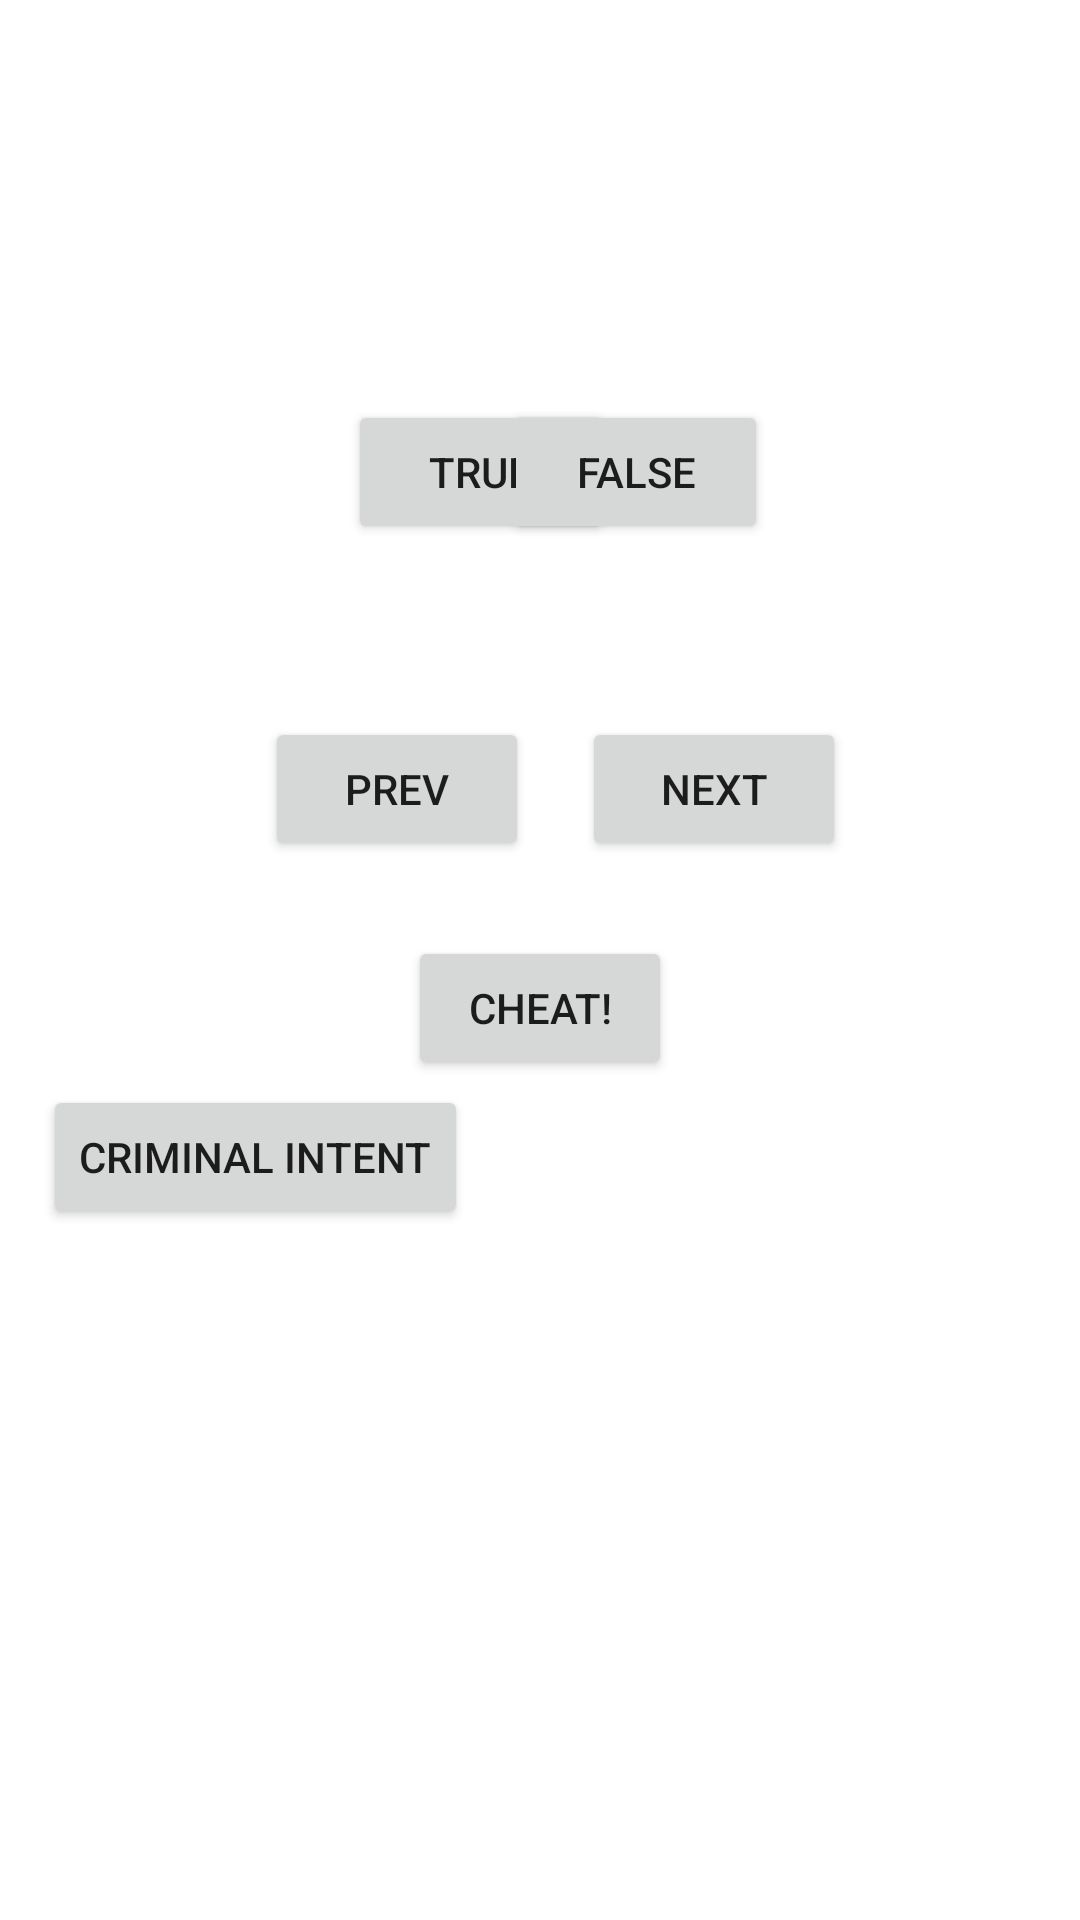

Layout XML and referenced resources for this Android screen:
<!-- AndroidManifest.xml: application theme Theme.Big_Nerd_Ranch -->
<!-- res/layout/activity_main.xml -->
<?xml version="1.0" encoding="utf-8"?>
<androidx.constraintlayout.widget.ConstraintLayout xmlns:android="http://schemas.android.com/apk/res/android"
    xmlns:app="http://schemas.android.com/apk/res-auto"
    xmlns:tools="http://schemas.android.com/tools"

    android:layout_width="match_parent"
    android:layout_height="match_parent"
    tools:context=".MainActivity">

    <TextView
        android:id="@+id/question_text_view"
        android:layout_width="match_parent"
        android:layout_height="wrap_content"
        android:gravity="center"
        android:padding="@dimen/dimen_text_question"
        app:layout_constraintBottom_toBottomOf="parent"
        app:layout_constraintEnd_toEndOf="parent"
        app:layout_constraintHorizontal_bias="1.0"
        app:layout_constraintStart_toStartOf="parent"
        app:layout_constraintTop_toTopOf="parent"
        app:layout_constraintVertical_bias="0.081"
        tools:text="@string/question_australia" />

    <Button
        android:id="@+id/true_button"
        android:layout_width="wrap_content"
        android:layout_height="wrap_content"
        android:layout_marginStart="116dp"
        android:layout_marginTop="@dimen/margin_button"
        android:text="@string/true_button"
        app:layout_constraintStart_toStartOf="parent"
        app:layout_constraintTop_toBottomOf="@id/question_text_view" />

    <Button
        android:id="@+id/false_button"
        android:layout_width="wrap_content"
        android:layout_height="wrap_content"
        android:layout_marginTop="@dimen/margin_button"
        android:layout_marginEnd="104dp"
        android:text="@string/false_button"
        app:layout_constraintEnd_toEndOf="parent"
        app:layout_constraintTop_toBottomOf="@id/question_text_view" />

    <Button
        android:id="@+id/next_button"
        android:layout_width="wrap_content"
        android:layout_height="wrap_content"
        android:drawableEnd="@drawable/ic_next"
        android:text="@string/next_button"
        app:layout_constraintBottom_toBottomOf="parent"
        app:layout_constraintEnd_toEndOf="parent"
        app:layout_constraintHorizontal_bias="0.713"
        app:layout_constraintStart_toStartOf="parent"
        app:layout_constraintTop_toBottomOf="@id/guideline2"
        app:layout_constraintVertical_bias="0.083" />

    <Button
        android:id="@+id/prev_button"
        android:layout_width="wrap_content"
        android:layout_height="wrap_content"
        android:drawableLeft="@drawable/ic_prev"
        android:text="@string/prev_button"
        app:layout_constraintBottom_toBottomOf="parent"
        app:layout_constraintEnd_toEndOf="parent"
        app:layout_constraintHorizontal_bias="0.325"
        app:layout_constraintStart_toStartOf="parent"
        app:layout_constraintTop_toBottomOf="@id/guideline2"
        app:layout_constraintVertical_bias="0.083" />

    <androidx.constraintlayout.widget.Guideline
        android:id="@+id/guideline2"
        android:layout_width="wrap_content"
        android:layout_height="wrap_content"
        android:orientation="horizontal"
        app:layout_constraintGuide_begin="207dp" />

    <androidx.constraintlayout.widget.Guideline
        android:id="@+id/guideline3"
        android:layout_width="wrap_content"
        android:layout_height="wrap_content"
        android:orientation="horizontal"
        app:layout_constraintGuide_begin="312dp" />

    <Button
        android:id="@+id/cheat_button"
        android:layout_width="wrap_content"
        android:layout_height="wrap_content"
        android:text="@string/cheat_button"
        app:layout_constraintEnd_toEndOf="parent"
        app:layout_constraintStart_toStartOf="parent"
        app:layout_constraintTop_toBottomOf="@id/guideline3" />

    <Button
        android:id="@+id/btn_criminal_intent"
        android:layout_width="wrap_content"
        android:layout_height="wrap_content"
        android:text="@string/text_btn_criminal_intent"
        app:layout_constraintBottom_toBottomOf="parent"
        app:layout_constraintEnd_toEndOf="parent"
        app:layout_constraintHorizontal_bias="0.065"
        app:layout_constraintStart_toStartOf="parent"
        app:layout_constraintTop_toTopOf="@+id/guideline3"
        app:layout_constraintVertical_bias="0.177" />

    <FrameLayout
        android:id="@+id/activity_main_container"
        android:layout_width="match_parent"
        android:layout_height="match_parent"
        app:layout_constraintBottom_toBottomOf="parent"
        app:layout_constraintEnd_toEndOf="parent"
        app:layout_constraintStart_toStartOf="parent"
        app:layout_constraintTop_toTopOf="parent">

    </FrameLayout>

</androidx.constraintlayout.widget.ConstraintLayout>
<!-- resources referenced by this layout -->
<resources>
  <dimen name="dimen_text_question">24dp</dimen>
  <dimen name="margin_button">20dp</dimen>
  <string name="cheat_button">Cheat!</string>
  <string name="false_button">FALSE</string>
  <string name="next_button">NEXT</string>
  <string name="prev_button">PREV</string>
  <string name="question_australia">Canberra is the capital of Australia</string>
  <string name="text_btn_criminal_intent">Criminal Intent</string>
  <string name="true_button">TRUE</string>
  <style name="Theme.Big_Nerd_Ranch" parent="Theme.MaterialComponents.DayNight.DarkActionBar">
          
          <item name="colorPrimary">@color/purple_500</item>
          <item name="colorPrimaryVariant">@color/purple_700</item>
          <item name="colorOnPrimary">@color/white</item>
          
          <item name="colorSecondary">@color/teal_200</item>
          <item name="colorSecondaryVariant">@color/teal_700</item>
          <item name="colorOnSecondary">@color/black</item>
          
          <item name="android:statusBarColor" tools:targetApi="l">?attr/colorPrimaryVariant</item>
          
      </style>
  <color name="purple_500">#FF6200EE</color>
  <color name="purple_700">#FF3700B3</color>
  <color name="white">#FFFFFFFF</color>
  <color name="teal_200">#FF03DAC5</color>
  <color name="teal_700">#FF018786</color>
  <color name="black">#FF000000</color>
</resources>
